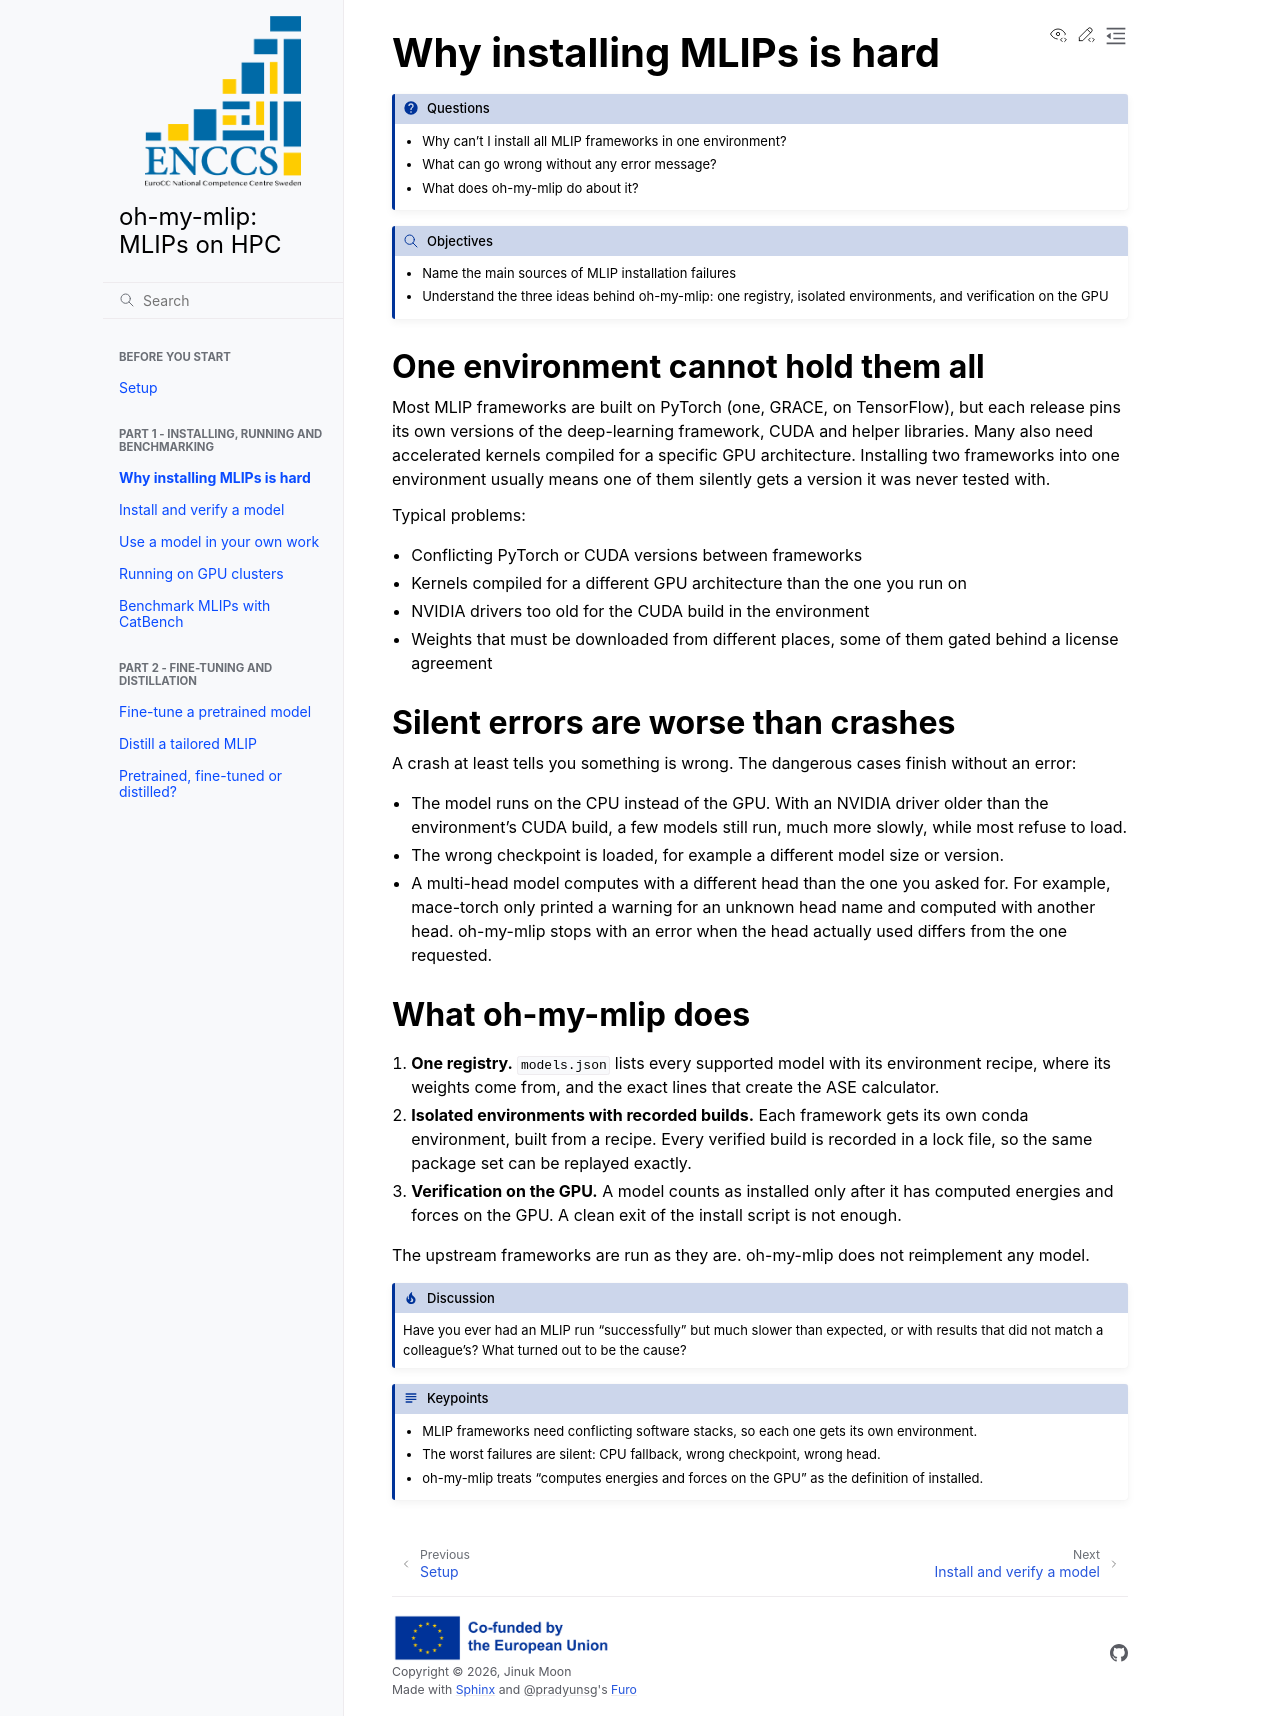

repository: JinukMoon/oh-my-mlip-lesson · page: part1-1-why/index.html · generator: sphinx

# Why installing MLIPs is hard

:::{questions}
- Why can't I install all MLIP frameworks in one environment?
- What can go wrong without any error message?
- What does oh-my-mlip do about it?
:::

:::{objectives}
- Name the main sources of MLIP installation failures
- Understand the three ideas behind oh-my-mlip: one registry, isolated
  environments, and verification on the GPU
:::

## One environment cannot hold them all

Most MLIP frameworks are built on PyTorch (one, GRACE, on TensorFlow), but each
release pins its own versions of the deep-learning framework, CUDA and helper
libraries. Many also need accelerated kernels compiled for a specific GPU
architecture. Installing two frameworks into one environment usually means one of
them silently gets a version it was never tested with.

Typical problems:

- Conflicting PyTorch or CUDA versions between frameworks
- Kernels compiled for a different GPU architecture than the one you run on
- NVIDIA drivers too old for the CUDA build in the environment
- Weights that must be downloaded from different places, some of them gated
  behind a license agreement

## Silent errors are worse than crashes

A crash at least tells you something is wrong. The dangerous cases finish without
an error:

- The model runs on the CPU instead of the GPU. With an NVIDIA driver older than
  the environment's CUDA build, a few models still run, much more slowly, while
  most refuse to load.
- The wrong checkpoint is loaded, for example a different model size or version.
- A multi-head model computes with a different head than the one you asked for.
  For example, mace-torch only printed a warning for an unknown head name and
  computed with another head. oh-my-mlip stops with an error when the head
  actually used differs from the one requested.

## What oh-my-mlip does

1. **One registry.** `models.json` lists every supported model with its
   environment recipe, where its weights come from, and the exact lines that
   create the ASE calculator.
2. **Isolated environments with recorded builds.** Each framework gets its own
   conda environment, built from a recipe. Every verified build is recorded in a
   lock file, so the same package set can be replayed exactly.
3. **Verification on the GPU.** A model counts as installed only after it has
   computed energies and forces on the GPU. A clean exit of the install script is
   not enough.

The upstream frameworks are run as they are. oh-my-mlip does not reimplement any
model.

:::{discussion}
Have you ever had an MLIP run "successfully" but much slower than expected, or
with results that did not match a colleague's? What turned out to be the cause?
:::

:::{keypoints}
- MLIP frameworks need conflicting software stacks, so each one gets its own
  environment.
- The worst failures are silent: CPU fallback, wrong checkpoint, wrong head.
- oh-my-mlip treats "computes energies and forces on the GPU" as the definition
  of installed.
:::
